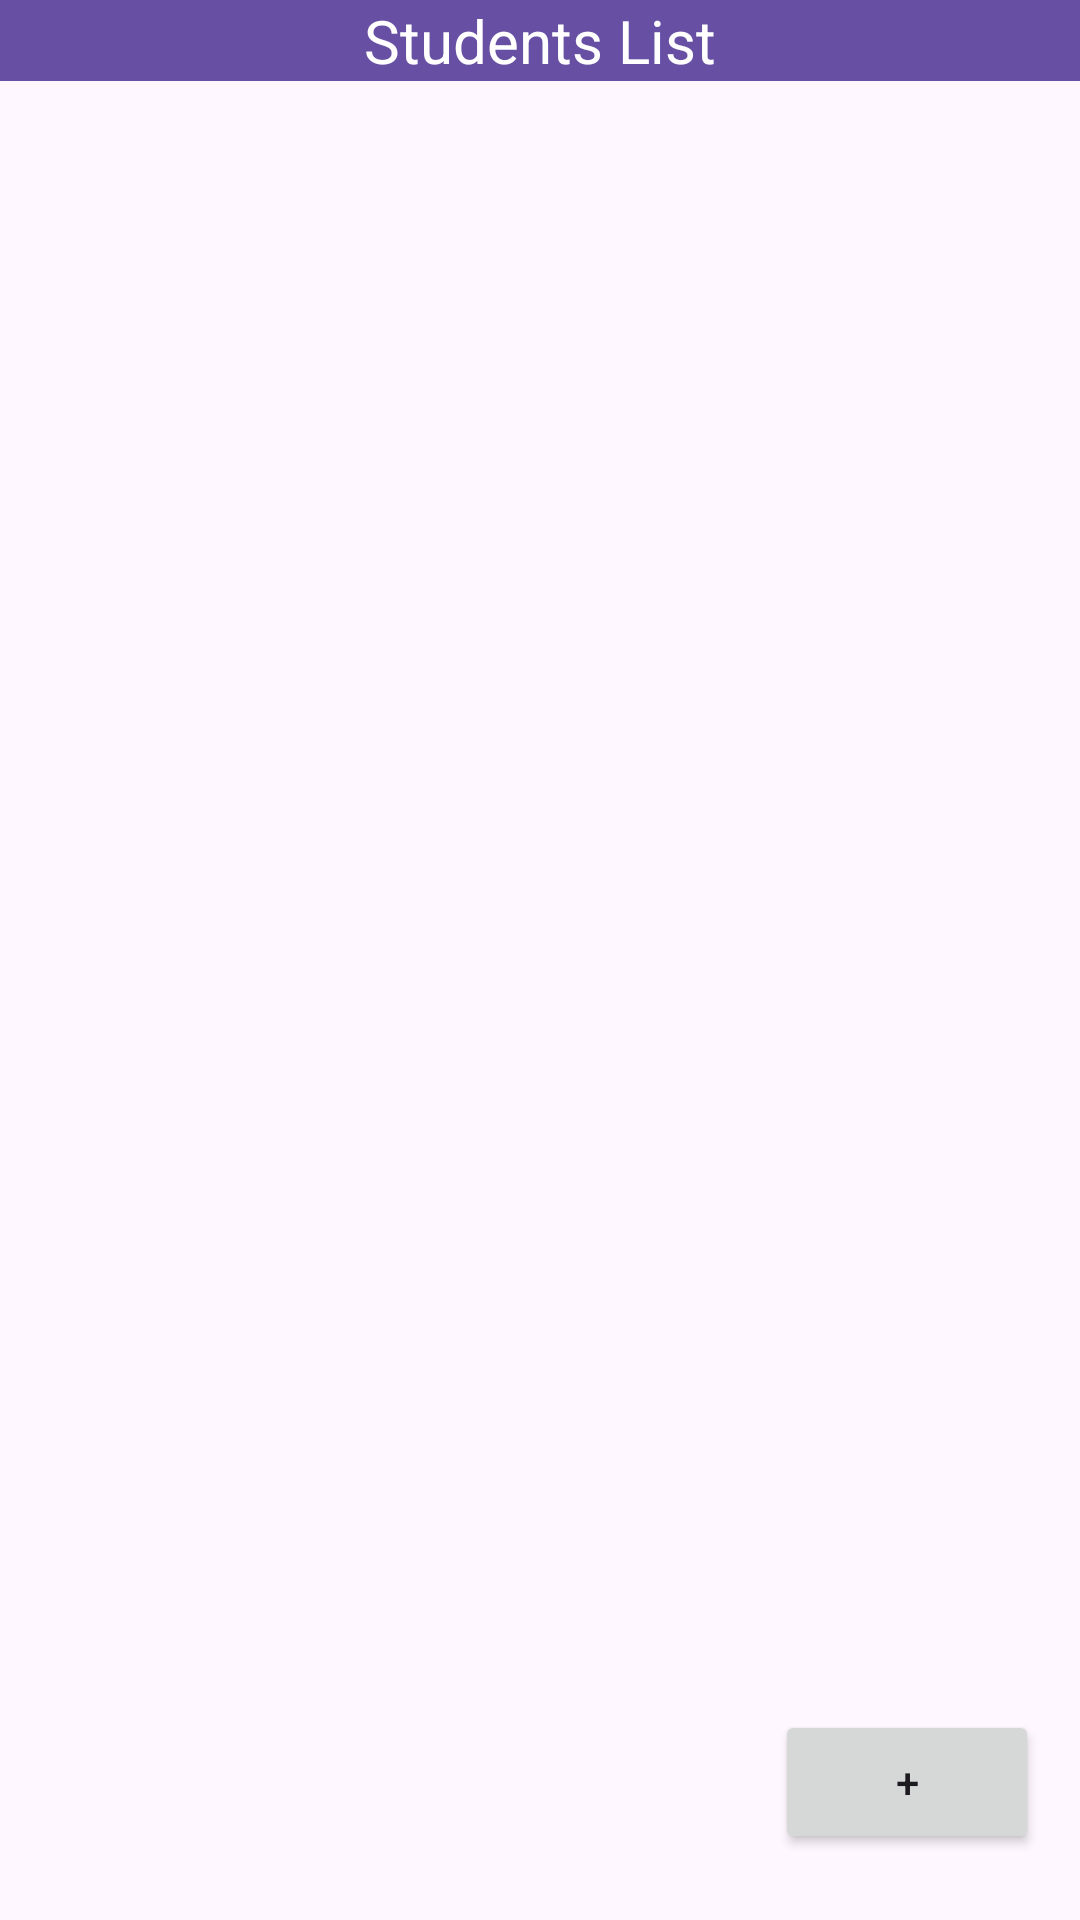

Reconstruct the res/layout file that produces this screen, plus the resources it refers to.
<!-- AndroidManifest.xml: application theme Theme.StudentAppassignment2 -->
<!-- res/layout/activity_students_recycler_view.xml -->
<?xml version="1.0" encoding="utf-8"?>
<androidx.constraintlayout.widget.ConstraintLayout xmlns:android="http://schemas.android.com/apk/res/android"
    xmlns:app="http://schemas.android.com/apk/res-auto"
    xmlns:tools="http://schemas.android.com/tools"
    android:id="@+id/main"
    android:layout_width="match_parent"
    android:layout_height="match_parent"
    tools:context=".StudentsRecyclerViewActivity">

    <androidx.recyclerview.widget.RecyclerView
        android:id="@+id/studentrecycler_list"
        android:layout_width="0dp"
        android:layout_height="0dp"
        app:layout_constraintBottom_toBottomOf="parent"
        app:layout_constraintEnd_toEndOf="parent"
        app:layout_constraintHorizontal_bias="0.0"
        app:layout_constraintStart_toStartOf="parent"
        app:layout_constraintTop_toBottomOf="@+id/textView5"
        app:layout_constraintVertical_bias="0.445" />

    <Button
        android:id="@+id/add_student_Button"
        android:layout_width="wrap_content"
        android:layout_height="wrap_content"
        android:text="+"
        app:layout_constraintBottom_toBottomOf="parent"
        app:layout_constraintEnd_toEndOf="parent"
        app:layout_constraintHorizontal_bias="0.95"
        app:layout_constraintStart_toStartOf="parent"
        app:layout_constraintTop_toTopOf="parent"
        app:layout_constraintVertical_bias="0.963" />

    <TextView
        android:id="@+id/textView5"
        android:layout_width="0dp"
        android:layout_height="wrap_content"
        android:background="#6750A3"
        android:gravity="center"
        android:text="Students List"
        android:textColor="@color/white"
        android:textSize="20sp"
        app:layout_constraintEnd_toEndOf="parent"
        app:layout_constraintStart_toStartOf="parent"
        app:layout_constraintTop_toTopOf="parent" />
</androidx.constraintlayout.widget.ConstraintLayout>
<!-- resources referenced by this layout -->
<resources>
  <style name="Theme.StudentAppassignment2" parent="Base.Theme.StudentAppassignment2" />
  <style name="Base.Theme.StudentAppassignment2" parent="Theme.Material3.DayNight.NoActionBar">
          
          
      </style>
  <!-- not gathered from this repository: default colours our renderer supplied (Android Studio template values) -->
  <color name="white">#FFFFFFFF</color>
</resources>
